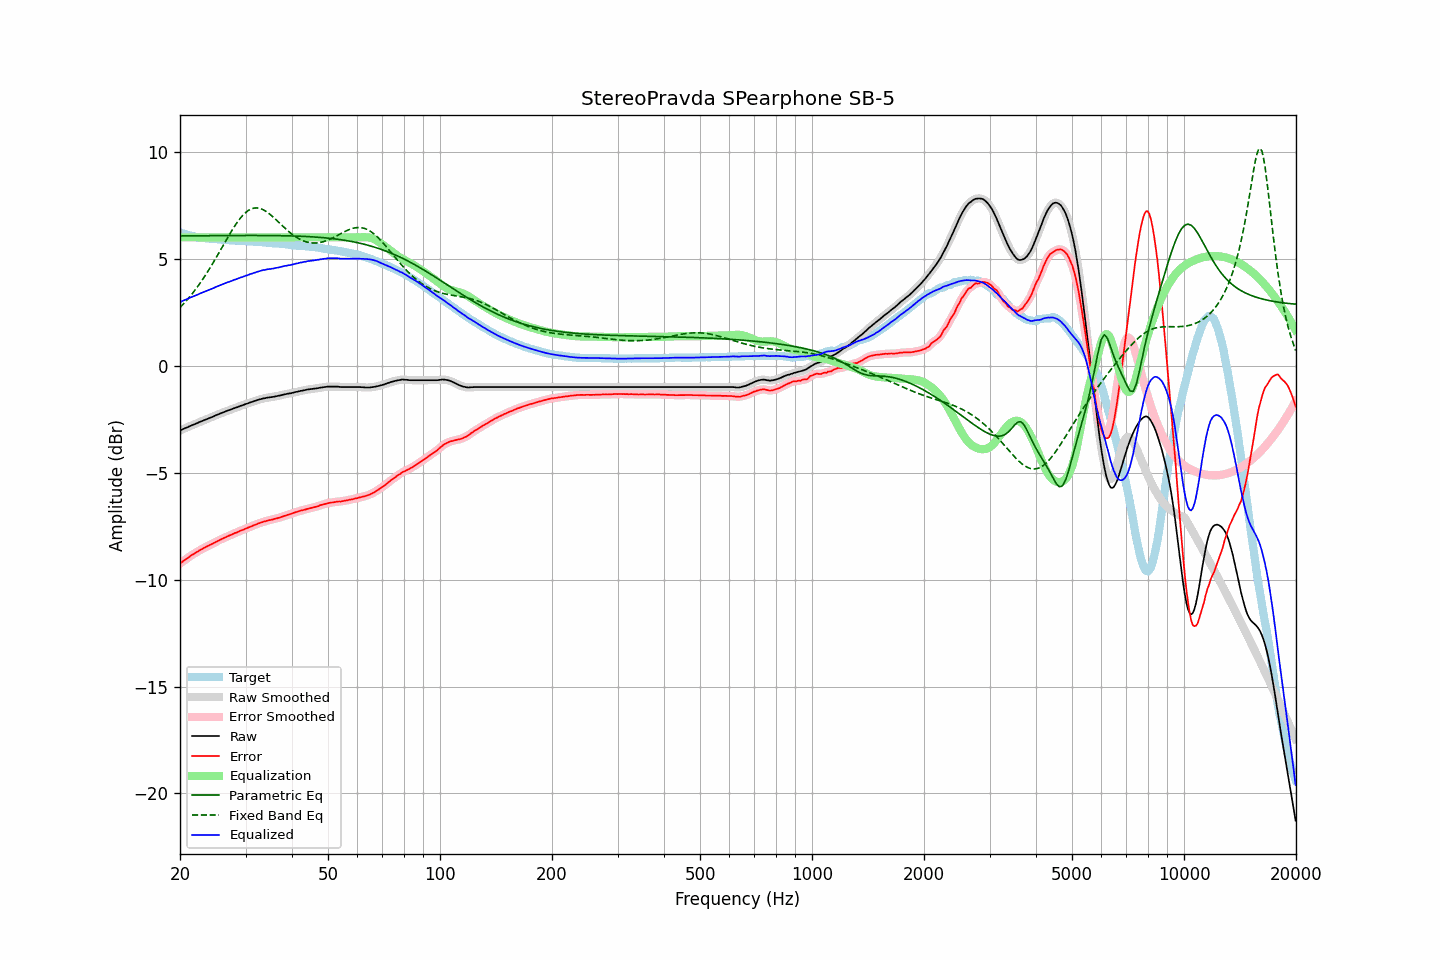

Data behind this chart, as committed beside it:
frequency, raw, error, smoothed, error_smoothed, equalization, parametric_eq, fixed_band_eq, equalized_raw, equalized_smoothed, target
20.00, -3.03, -9.26, -3.03, -9.25, 6.00, 6.07, 2.72, 2.97, 2.97, 6.23
20.20, -3.00, -9.20, -2.99, -9.20, 6.00, 6.07, 2.80, 3.00, 3.01, 6.20
20.40, -2.96, -9.13, -2.96, -9.14, 6.00, 6.07, 2.88, 3.04, 3.04, 6.18
20.61, -2.93, -9.09, -2.93, -9.09, 6.00, 6.07, 2.96, 3.07, 3.07, 6.16
20.81, -2.90, -9.03, -2.90, -9.03, 6.00, 6.07, 3.04, 3.10, 3.10, 6.14
21.02, -2.87, -8.98, -2.86, -8.98, 6.00, 6.07, 3.13, 3.13, 3.14, 6.12
21.23, -2.83, -8.92, -2.83, -8.93, 6.00, 6.07, 3.22, 3.17, 3.17, 6.10
21.44, -2.80, -8.87, -2.80, -8.87, 6.00, 6.07, 3.31, 3.20, 3.20, 6.07
21.66, -2.77, -8.82, -2.77, -8.82, 6.00, 6.07, 3.40, 3.23, 3.23, 6.05
21.87, -2.74, -8.78, -2.74, -8.78, 6.00, 6.07, 3.50, 3.26, 3.26, 6.04
22.09, -2.71, -8.73, -2.71, -8.73, 6.00, 6.07, 3.60, 3.29, 3.29, 6.02
22.31, -2.68, -8.69, -2.67, -8.69, 6.00, 6.07, 3.70, 3.32, 3.33, 6.01
22.54, -2.64, -8.64, -2.64, -8.64, 6.00, 6.08, 3.81, 3.36, 3.36, 6.00
22.76, -2.61, -8.60, -2.61, -8.60, 6.00, 6.08, 3.91, 3.39, 3.39, 5.99
22.99, -2.58, -8.56, -2.58, -8.56, 6.00, 6.08, 4.02, 3.42, 3.42, 5.98
23.22, -2.55, -8.52, -2.55, -8.52, 6.00, 6.08, 4.14, 3.45, 3.45, 5.97
23.45, -2.52, -8.48, -2.52, -8.48, 6.00, 6.08, 4.25, 3.48, 3.48, 5.96
23.69, -2.49, -8.44, -2.49, -8.44, 6.00, 6.08, 4.37, 3.51, 3.51, 5.95
23.92, -2.46, -8.40, -2.46, -8.40, 6.00, 6.08, 4.49, 3.54, 3.54, 5.95
24.16, -2.43, -8.36, -2.43, -8.37, 6.00, 6.08, 4.61, 3.57, 3.57, 5.94
24.40, -2.40, -8.33, -2.40, -8.33, 6.00, 6.08, 4.73, 3.60, 3.60, 5.94
24.65, -2.37, -8.29, -2.36, -8.29, 6.00, 6.08, 4.86, 3.63, 3.64, 5.92
24.89, -2.33, -8.25, -2.33, -8.25, 6.00, 6.08, 4.99, 3.67, 3.67, 5.92
25.14, -2.30, -8.21, -2.30, -8.21, 6.00, 6.08, 5.12, 3.70, 3.70, 5.91
25.39, -2.27, -8.17, -2.27, -8.17, 6.00, 6.08, 5.25, 3.73, 3.73, 5.90
25.65, -2.24, -8.14, -2.24, -8.13, 6.00, 6.08, 5.38, 3.76, 3.76, 5.90
25.91, -2.21, -8.10, -2.21, -8.10, 6.00, 6.08, 5.51, 3.79, 3.79, 5.89
26.16, -2.18, -8.07, -2.18, -8.07, 6.00, 6.08, 5.64, 3.82, 3.82, 5.89
26.43, -2.15, -8.04, -2.15, -8.03, 6.00, 6.08, 5.78, 3.85, 3.85, 5.89
26.69, -2.12, -7.99, -2.12, -8.00, 6.00, 6.08, 5.91, 3.88, 3.88, 5.88
26.96, -2.09, -7.96, -2.09, -7.96, 6.00, 6.08, 6.04, 3.91, 3.91, 5.88
27.23, -2.07, -7.93, -2.06, -7.93, 6.00, 6.09, 6.16, 3.93, 3.94, 5.86
27.50, -2.04, -7.90, -2.04, -7.90, 6.00, 6.09, 6.29, 3.96, 3.96, 5.86
27.77, -2.01, -7.87, -2.01, -7.87, 6.00, 6.09, 6.41, 3.99, 3.99, 5.86
28.05, -1.98, -7.83, -1.98, -7.83, 6.00, 6.09, 6.53, 4.02, 4.02, 5.85
28.33, -1.96, -7.81, -1.95, -7.80, 6.00, 6.09, 6.64, 4.04, 4.05, 5.85
28.62, -1.93, -7.77, -1.93, -7.77, 6.00, 6.09, 6.75, 4.07, 4.07, 5.85
28.90, -1.90, -7.73, -1.90, -7.74, 6.00, 6.09, 6.85, 4.10, 4.10, 5.83
29.19, -1.87, -7.70, -1.87, -7.70, 6.00, 6.09, 6.94, 4.13, 4.13, 5.83
29.48, -1.85, -7.68, -1.84, -7.67, 6.00, 6.09, 7.02, 4.15, 4.16, 5.83
29.78, -1.82, -7.65, -1.82, -7.65, 6.00, 6.09, 7.10, 4.18, 4.18, 5.83
30.08, -1.79, -7.62, -1.79, -7.62, 6.00, 6.09, 7.17, 4.21, 4.21, 5.83
30.38, -1.77, -7.58, -1.76, -7.58, 6.00, 6.09, 7.23, 4.23, 4.24, 5.82
30.68, -1.74, -7.55, -1.74, -7.55, 6.00, 6.09, 7.28, 4.26, 4.26, 5.81
30.99, -1.71, -7.52, -1.71, -7.52, 6.00, 6.09, 7.32, 4.29, 4.29, 5.81
31.30, -1.69, -7.50, -1.69, -7.49, 6.00, 6.09, 7.35, 4.31, 4.31, 5.81
31.61, -1.66, -7.46, -1.66, -7.46, 6.00, 6.09, 7.37, 4.34, 4.34, 5.80
31.93, -1.64, -7.43, -1.63, -7.43, 6.00, 6.09, 7.38, 4.36, 4.37, 5.80
32.24, -1.61, -7.40, -1.61, -7.40, 6.00, 6.09, 7.38, 4.39, 4.39, 5.79
32.57, -1.59, -7.37, -1.59, -7.37, 6.00, 6.09, 7.36, 4.41, 4.41, 5.78
32.89, -1.57, -7.35, -1.57, -7.34, 6.00, 6.09, 7.35, 4.43, 4.43, 5.78
33.22, -1.55, -7.32, -1.55, -7.32, 6.00, 6.09, 7.32, 4.45, 4.45, 5.77
33.55, -1.53, -7.29, -1.53, -7.30, 6.00, 6.09, 7.28, 4.47, 4.47, 5.76
33.89, -1.52, -7.28, -1.51, -7.27, 6.00, 6.09, 7.24, 4.48, 4.49, 5.76
34.23, -1.50, -7.25, -1.50, -7.25, 6.00, 6.09, 7.19, 4.50, 4.50, 5.76
34.57, -1.49, -7.23, -1.49, -7.24, 6.00, 6.09, 7.13, 4.51, 4.51, 5.74
34.92, -1.48, -7.22, -1.48, -7.22, 6.00, 6.09, 7.08, 4.52, 4.52, 5.74
35.27, -1.47, -7.20, -1.47, -7.20, 6.00, 6.08, 7.01, 4.53, 4.53, 5.74
35.62, -1.46, -7.18, -1.46, -7.18, 6.00, 6.08, 6.95, 4.54, 4.54, 5.72
35.97, -1.44, -7.16, -1.44, -7.16, 6.00, 6.08, 6.88, 4.56, 4.56, 5.72
... 635 more rows
